Photos from the image-classification dataset "Data2" in the GitHub repository finn-williams/cachedetector. Its 2 classes are: cache, no cache.

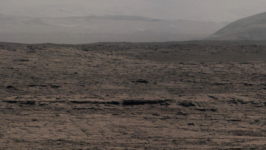
Label: no cache

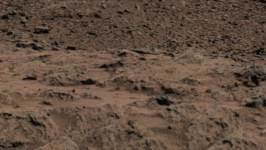
Label: no cache

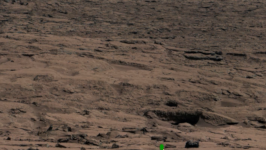
Label: cache

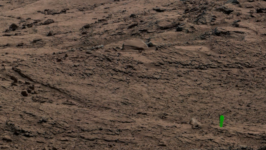
Label: cache

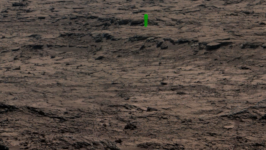
Label: cache

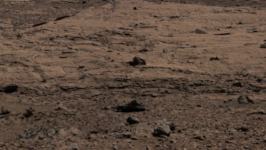
Label: no cache
